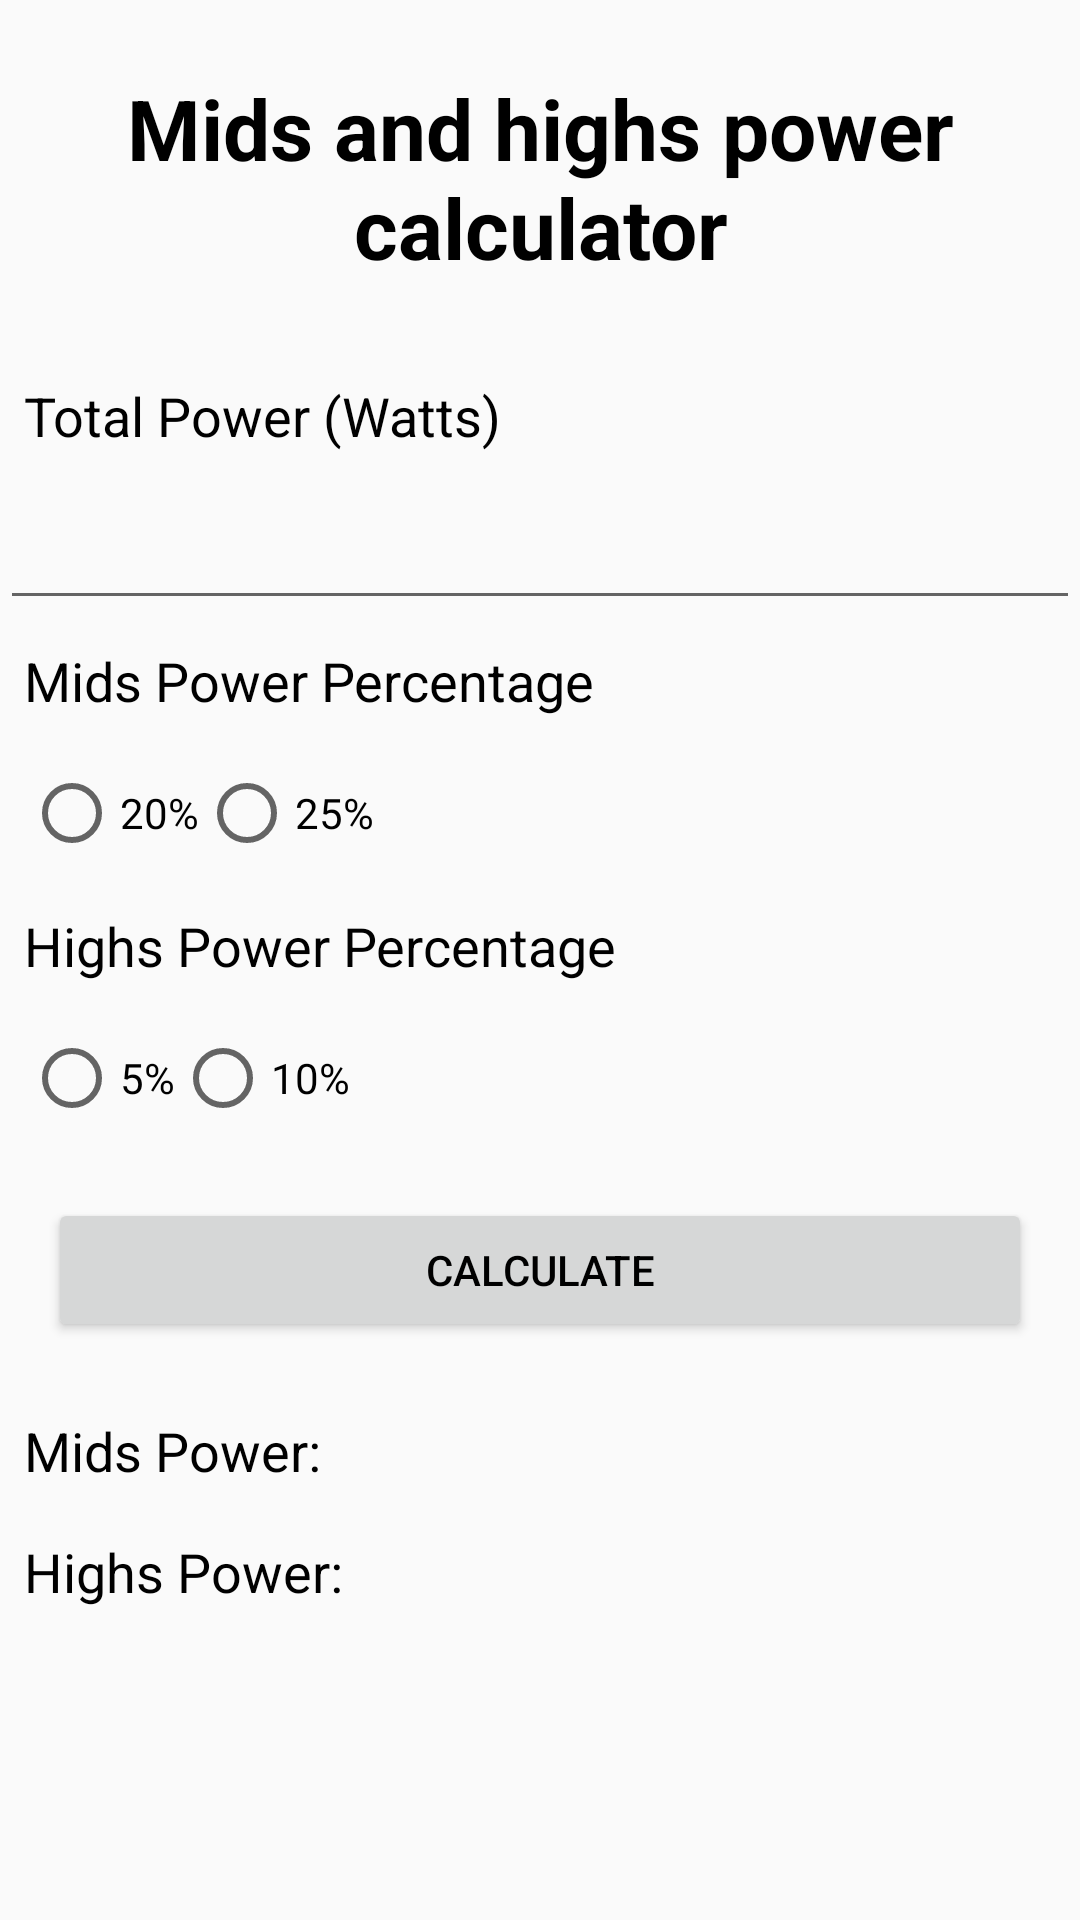

Produce the Android XML layout that renders to this screen, including the resource entries it uses.
<!-- AndroidManifest.xml: application theme AppTheme -->
<!-- res/layout/fragment_mids_highs.xml -->
<?xml version="1.0" encoding="utf-8"?>
<LinearLayout
    xmlns:android="http://schemas.android.com/apk/res/android"
    xmlns:tools="http://schemas.android.com/tools"
    tools:context=".Calculator_Mids_n_Highs"
    android:orientation="vertical"
    android:layout_width="match_parent"
    android:layout_height="match_parent">

    <TextView
        android:layout_width="match_parent"
        android:layout_height="wrap_content"
        android:gravity="center"
        android:layout_margin="16dp"
        android:text="Mids and highs power calculator"
        android:textSize="28sp"
        android:textStyle="bold"
        android:textColor="#000000"
        android:padding="8dp"/>

    <TextView
        android:layout_width="match_parent"
        android:layout_height="wrap_content"
        android:text="Total Power (Watts)"
        android:textColor="#000000"
        android:textSize="18sp"
        android:padding="8dp"/>

    <EditText
        android:id="@+id/powerEditText"
        android:layout_width="match_parent"
        android:layout_height="wrap_content"
        android:inputType="number"
        android:minHeight="48dp"
        android:textColor="#000000"
        android:padding="8dp" />

    <TextView
        android:layout_width="match_parent"
        android:layout_height="wrap_content"
        android:text="Mids Power Percentage"
        android:textColor="#000000"
        android:textSize="18sp"
        android:padding="8dp"/>

    <RadioGroup
        android:id="@+id/midsRadioGroup"
        android:layout_width="match_parent"
        android:layout_height="wrap_content"
        android:orientation="horizontal"
        android:padding="8dp">

        <RadioButton
            android:id="@+id/mids20RadioButton"
            android:layout_width="wrap_content"
            android:layout_height="wrap_content"
            android:text="20%"
            tools:ignore="TouchTargetSizeCheck"
            android:textColor="#000000" />

        <RadioButton
            android:id="@+id/mids25RadioButton"
            android:layout_width="wrap_content"
            android:layout_height="wrap_content"
            android:text="25%"
            tools:ignore="TouchTargetSizeCheck"
            android:textColor="#000000" />

    </RadioGroup>

    <TextView
        android:layout_width="match_parent"
        android:layout_height="wrap_content"
        android:text="Highs Power Percentage"
        android:textColor="#000000"
        android:textSize="18sp"
        android:padding="8dp" />

    <RadioGroup
        android:id="@+id/highsRadioGroup"
        android:layout_width="match_parent"
        android:layout_height="wrap_content"
        android:orientation="horizontal"
        android:padding="8dp">

        <RadioButton
            android:id="@+id/highs5RadioButton"
            android:layout_width="wrap_content"
            android:layout_height="wrap_content"
            android:text="5%"
            android:textColor="#000000" />

        <RadioButton
            android:id="@+id/highs10RadioButton"
            android:layout_width="wrap_content"
            android:layout_height="wrap_content"
            android:text="10%"
            android:textColor="#000000" />

    </RadioGroup>

    <Button
        android:id="@+id/calculatePowerButton"
        android:layout_width="match_parent"
        android:layout_height="wrap_content"
        android:layout_margin="16dp"
        android:text="Calculate"
        android:textColor="#000000"
        android:padding="8dp" />

    <TextView
        android:id="@+id/midsResultTextView"
        android:layout_width="match_parent"
        android:layout_height="wrap_content"
        android:text="Mids Power: "
        android:textColor="#000000"
        android:textSize="18sp"
        android:padding="8dp" />

    <TextView
        android:id="@+id/highsResultTextView"
        android:layout_width="match_parent"
        android:layout_height="wrap_content"
        android:text="Highs Power: "
        android:textColor="#000000"
        android:textSize="18sp"
        android:padding="8dp" />

</LinearLayout>
<!-- resources referenced by this layout -->
<resources>
  <style name="AppTheme" parent="Theme.AppCompat.Light.DarkActionBar">
          
          
          
          <item name="colorPrimary">#55165e</item>
          <item name="colorPrimaryDark">#2c0b2f</item>
          <item name="colorAccent">#0F9D58</item>
      </style>
</resources>
